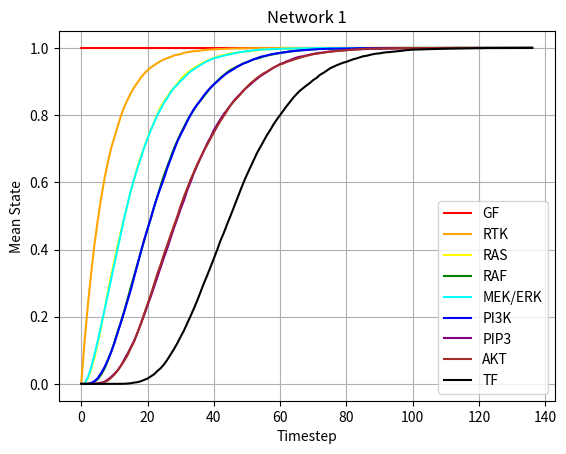

Recreate this plot in Python.
import matplotlib.pyplot as plt
import numpy as np
import random
import statistics

#Defines a function to simulate Boolean Logic Netwok
def sim():
	"""Simulates the Network and returns a list of the network state at each timestep"""

	t = 0

	GF = 1
	rtk = 0
	ras = 0
	raf = 0
	mekerk = 0
	pi3k = 0
	pip3 = 0
	akt = 0
	TF = 0

	trial = [[1,0,0,0,0,0,0,0,0]]
	
	while TF == 0:
		t += 1
		val = []
		val.append(1)

		x = random.randint(0, 7)
		if x == 0:
			rtk = GF

		elif x == 1:
			ras = rtk

		elif x == 2:
			pi3k = rtk or ras

		elif x == 3:
			raf = ras

		elif x == 4:
			mekerk = raf

		elif x == 5:
			pip3 = pi3k

		elif x == 6:
			akt = pip3

		elif x == 7:
			TF = mekerk and akt

		val.append(rtk)
		val.append(ras)
		val.append(raf)
		val.append(pi3k)
		val.append(pip3)
		val.append(akt)
		val.append(mekerk)
		val.append(TF)

		trial.append(val)
	
	return trial

#Define a function to run the simulation several times and create a uniform dataset
T = 0

def runsim(n):
	"""Runs the simulation n times and returns a dictionary of trial number against the data from each simulation upto the time of longest run"""
	
	dat = {}
	simlen = []
	
	for x in range(n):
		dat[x] = sim()
		simlen.append(len(dat[x]))
	
	global T
	T = max(simlen)
	index = list(dat.keys())

	for i in index:
		d = dat[i]
		while len(d) < T:
			d.append([1, 1, 1, 1, 1, 1, 1, 1, 1])

	return dat

#Define a function to get the mean state of each node at every timestep
def getmean(dic):
	"""Takes the required data set and gives a list of mean states at each timestep, for every marker"""
	
	t = 0
	arr_GF = []
	arr_rtk = []
	arr_ras = []
	arr_raf = []
	arr_mekerk = []
	arr_pi3k = []
	arr_pip3 = []
	arr_akt = []
	arr_TF = []

	while t < T:
		
		a=[]
		for i in list(dic.keys()):
			a.append(dic[i][t][0])
		m = statistics.mean(a)
		arr_GF.append(m)

		a=[]
		for i in list(dic.keys()):
			a.append(dic[i][t][1])
		m = statistics.mean(a)
		arr_rtk.append(m)

		a=[]
		for i in list(dic.keys()):
			a.append(dic[i][t][2])
		m = statistics.mean(a)
		arr_ras.append(m)
		
		a=[]
		for i in list(dic.keys()):
			a.append(dic[i][t][3])
		m = statistics.mean(a)
		arr_raf.append(m)
		
		a=[]
		for i in list(dic.keys()):
			a.append(dic[i][t][4])
		m = statistics.mean(a)
		arr_mekerk.append(m)
	
		a=[]
		for i in list(dic.keys()):
			a.append(dic[i][t][5])
		m = statistics.mean(a)
		arr_pi3k.append(m)
		
		a=[]
		for i in list(dic.keys()):
			a.append(dic[i][t][6])
		m = statistics.mean(a)
		arr_pip3.append(m)
		
		a=[]
		for i in list(dic.keys()):
			a.append(dic[i][t][7])
		m = statistics.mean(a)
		arr_akt.append(m)
		
		a=[]
		for i in list(dic.keys()):
			a.append(dic[i][t][8])
		m = statistics.mean(a)
		arr_TF.append(m)
		t += 1
	
	return [arr_GF, arr_rtk, arr_ras, arr_raf, arr_mekerk, arr_pi3k, arr_pip3, arr_akt, arr_TF]

#Run the functions and obtains the graph
Z = getmean(runsim(10000))

#Dataset for Y-Axis
yGF = Z[0]
yRTK = Z[1]
yRAS = Z[2]
yRAF = Z[3]
yMEKERK = Z[4]
yPI3K = Z[5]
yPIP3 = Z[6]
yAKT = Z[7]
yTF = Z[8]

#Data for X-Axis
x = []
for i in range(T):
	x.append(i)

#Plotting
plt.title('Network 1')
plt.xlabel('Timestep')
plt.ylabel('Mean State')
plt.grid()
plt.plot(x, yGF, label ='GF', color='red')
plt.plot(x, yRTK, label ='RTK', color='orange')
plt.plot(x, yRAS, label ='RAS', color='yellow')
plt.plot(x, yRAF, label ='RAF', color='green')
plt.plot(x, yMEKERK, label ='MEK/ERK', color='cyan')
plt.plot(x, yPI3K, label ='PI3K', color='blue')
plt.plot(x, yPIP3, label ='PIP3', color='purple')
plt.plot(x, yAKT, label ='AKT', color='brown')
plt.plot(x, yTF, label ='TF', color='black')
plt.legend()
plt.show()
